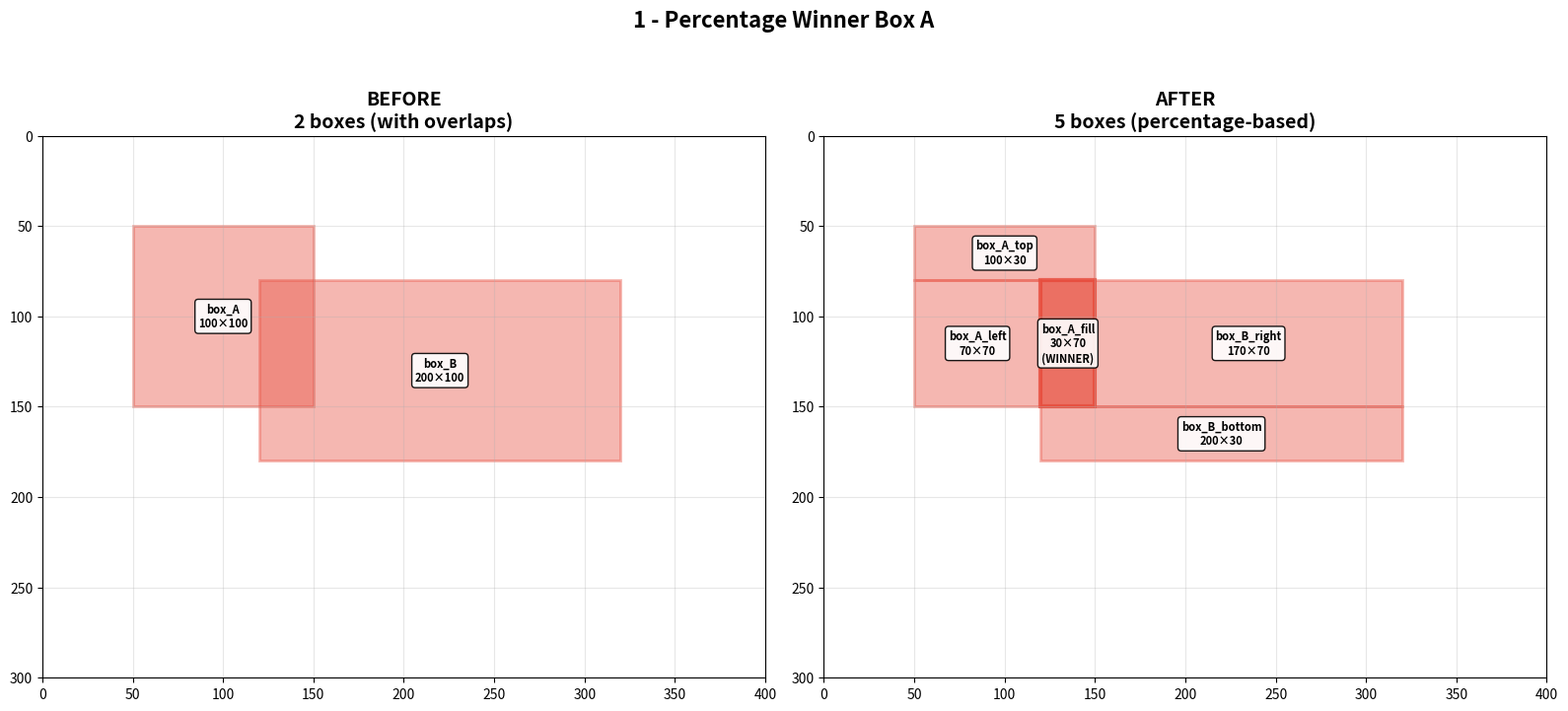
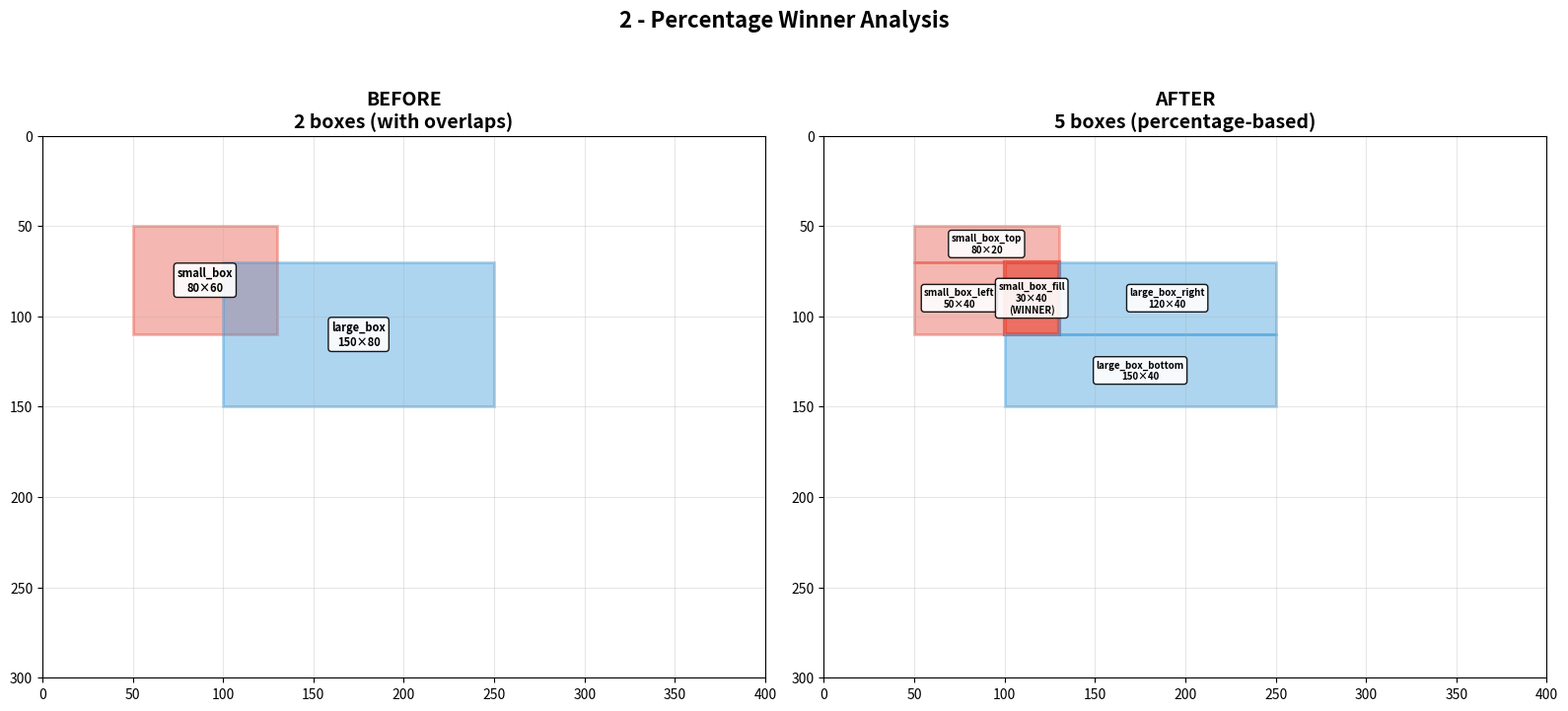
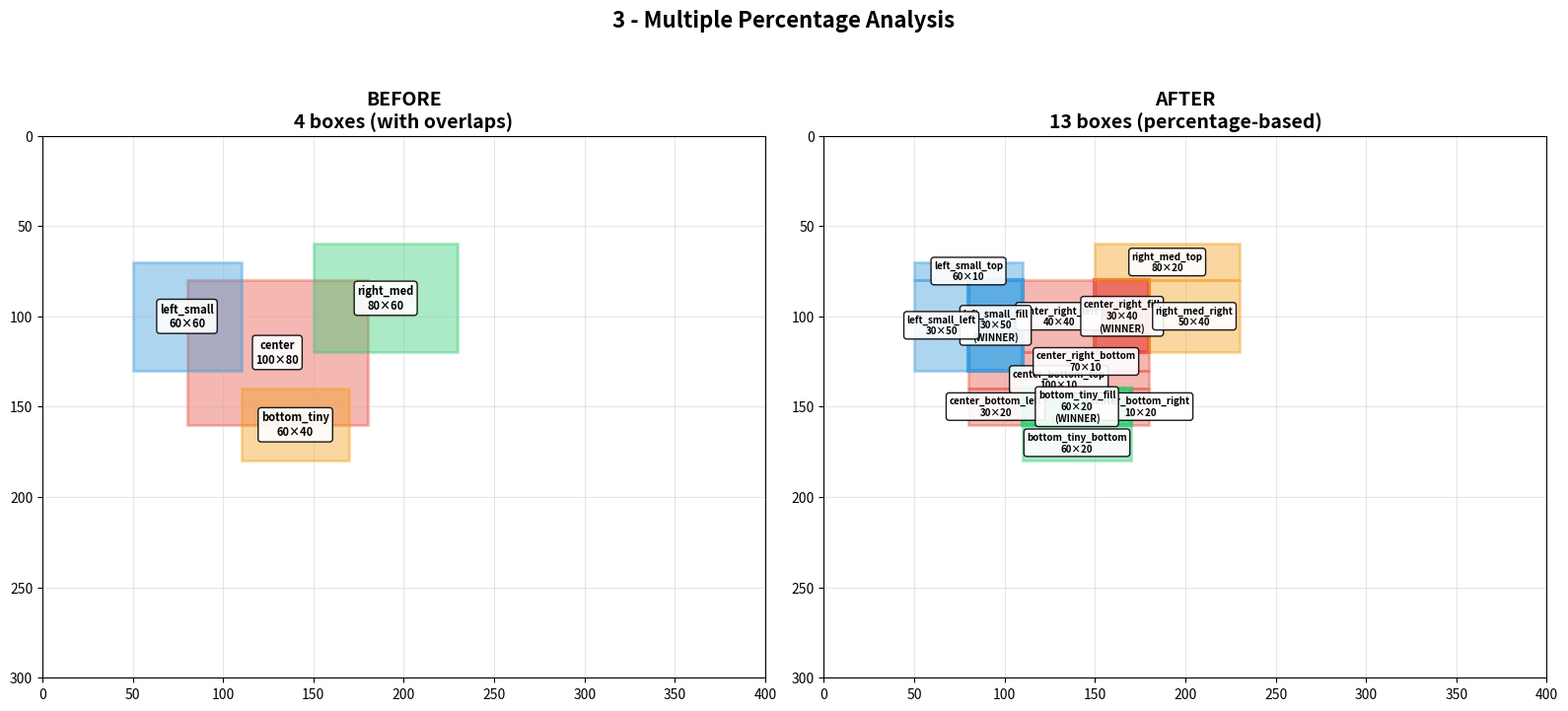
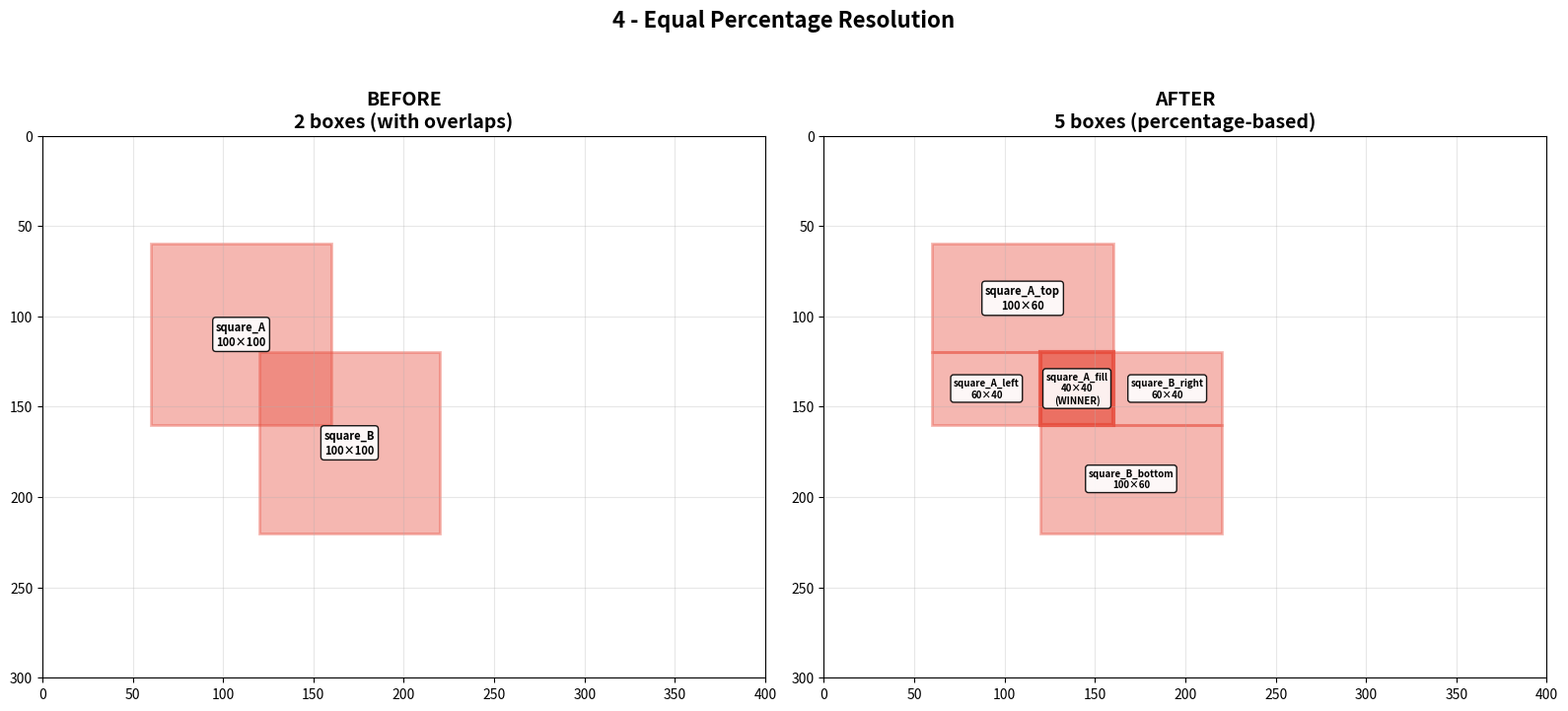

Source code (Python) for these figures, in order: (Note: this script raises an exception after producing the figures.)
#!/usr/bin/env python3
"""
Overlap Resolver with Percentage-Based Intersection Assignment
Assigns intersection areas to boxes with highest intersection percentage
"""

import matplotlib.pyplot as plt
import matplotlib.patches as patches
import os

def get_box_area(box):
    """Calculate area: width * height"""
    return box[3] * box[4]

def get_intersection_area(box1, box2):
    """Calculate intersection area between two boxes"""
    x1, y1, w1, h1 = box1[1], box1[2], box1[3], box1[4]
    x2, y2, w2, h2 = box2[1], box2[2], box2[3], box2[4]
    
    # Calculate boundaries
    left1, right1, top1, bottom1 = x1, x1 + w1, y1, y1 + h1
    left2, right2, top2, bottom2 = x2, x2 + w2, y2, y2 + h2
    
    # Find intersection boundaries
    left = max(left1, left2)
    right = min(right1, right2)
    top = max(top1, top2)
    bottom = min(bottom1, bottom2)
    
    # Check if there's actual intersection
    if left < right and top < bottom:
        return (right - left) * (bottom - top)
    return 0

def is_overlapping(box1, box2):
    """Check if two boxes overlap"""
    return get_intersection_area(box1, box2) > 0

def get_intersection_coordinates(box1, box2):
    """Get exact intersection coordinates"""
    x1, y1, w1, h1 = box1[1], box1[2], box1[3], box1[4]
    x2, y2, w2, h2 = box2[1], box2[2], box2[3], box2[4]
    
    left = max(x1, x2)
    right = min(x1 + w1, x2 + w2)
    top = max(y1, y2)
    bottom = min(y1 + h1, y2 + h2)
    
    if left < right and top < bottom:
        return (left, top, right - left, bottom - top)
    return None

def get_intersection_percentage(box, intersection_area):
    """Calculate what percentage of box's area is in the intersection"""
    box_area = get_box_area(box)
    if box_area == 0:
        return 0
    return (intersection_area / box_area) * 100

def segment_box_around_intersection(box, intersection):
    """
    Create segments from a box by removing intersection area
    Returns list of non-overlapping segments
    """
    if not intersection:
        return [box]
    
    x, y, w, h = box[1], box[2], box[3], box[4]
    ix, iy, iw, ih = intersection
    label, bbox_id, image_id = box[0], box[5], box[6]
    
    segments = []
    
    # Top segment (above intersection)
    if iy > y:
        top_seg = (label, x, y, w, iy - y, f"{bbox_id}_top", image_id)
        if get_box_area(top_seg) > 0:  # Only add if has area
            segments.append(top_seg)
    
    # Bottom segment (below intersection)
    if y + h > iy + ih:
        bottom_seg = (label, x, iy + ih, w, (y + h) - (iy + ih), f"{bbox_id}_bottom", image_id)
        if get_box_area(bottom_seg) > 0:
            segments.append(bottom_seg)
    
    # Left segment (left of intersection, within intersection height range)
    if ix > x:
        seg_y = max(y, iy)
        seg_h = min(y + h, iy + ih) - seg_y
        if seg_h > 0:
            left_seg = (label, x, seg_y, ix - x, seg_h, f"{bbox_id}_left", image_id)
            if get_box_area(left_seg) > 0:
                segments.append(left_seg)
    
    # Right segment (right of intersection, within intersection height range)
    if x + w > ix + iw:
        seg_y = max(y, iy)
        seg_h = min(y + h, iy + ih) - seg_y
        if seg_h > 0:
            right_seg = (label, ix + iw, seg_y, (x + w) - (ix + iw), seg_h, f"{bbox_id}_right", image_id)
            if get_box_area(right_seg) > 0:
                segments.append(right_seg)
    
    return segments

def resolve_overlaps_with_percentage_logic(boxes, max_iterations=10):
    """
    Resolve overlaps using percentage-based intersection assignment
    Box with highest intersection percentage gets the intersection area
    """
    # Remove duplicates first (keep largest per bbox_id)
    unique_boxes = {}
    for box in boxes:
        bbox_id = box[5]
        if bbox_id not in unique_boxes or get_box_area(box) > get_box_area(unique_boxes[bbox_id]):
            unique_boxes[bbox_id] = box
    
    current_boxes = list(unique_boxes.values())
    print(f"After duplicate removal: {len(current_boxes)} boxes")
    
    # Resolve overlaps using percentage logic
    for iteration in range(max_iterations):
        overlaps_found = False
        new_boxes = []
        processed_indices = set()
        
        for i, box1 in enumerate(current_boxes):
            if i in processed_indices:
                continue
            
            # Find all overlapping boxes
            overlapping_boxes = []
            overlapping_indices = []
            
            for j, box2 in enumerate(current_boxes[i+1:], i+1):
                if j in processed_indices:
                    continue
                
                if is_overlapping(box1, box2):
                    overlapping_boxes.append(box2)
                    overlapping_indices.append(j)
                    overlaps_found = True
            
            if overlapping_boxes:
                # Process box1 against all overlapping boxes
                remaining_segments = [box1]
                intersection_boxes = []  # Store intersection areas with their owners
                
                for overlapping_box in overlapping_boxes:
                    new_remaining_segments = []
                    
                    for segment in remaining_segments:
                        intersection = get_intersection_coordinates(segment, overlapping_box)
                        if intersection:
                            intersection_area = intersection[2] * intersection[3]  # width * height
                            
                            # Calculate intersection percentages for both boxes
                            segment_area = get_box_area(segment)
                            overlapping_area = get_box_area(overlapping_box)
                            
                            segment_percentage = get_intersection_percentage(segment, intersection_area)
                            overlapping_percentage = get_intersection_percentage(overlapping_box, intersection_area)
                            
                            print(f"  Intersection Analysis:")
                            print(f"    {segment[5]}: area={segment_area:.0f}, intersection={intersection_area:.0f}, percentage={segment_percentage:.1f}%")
                            print(f"    {overlapping_box[5]}: area={overlapping_area:.0f}, intersection={intersection_area:.0f}, percentage={overlapping_percentage:.1f}%")
                            
                            # Assign intersection to box with higher percentage
                            if segment_percentage >= overlapping_percentage:
                                intersection_owner = segment
                                winner_name = segment[5]
                                print(f"    → {winner_name} gets intersection (higher percentage: {segment_percentage:.1f}%)")
                            else:
                                intersection_owner = overlapping_box
                                winner_name = overlapping_box[5]
                                print(f"    → {winner_name} gets intersection (higher percentage: {overlapping_percentage:.1f}%)")
                            
                            # Create intersection box with winner's content
                            ix, iy, iw, ih = intersection
                            intersection_box = (intersection_owner[0], ix, iy, iw, ih, 
                                              f"{intersection_owner[5]}_fill", intersection_owner[6])
                            intersection_boxes.append(intersection_box)
                            
                            # Create segments from current segment (minus intersection)
                            segments = segment_box_around_intersection(segment, intersection)
                            new_remaining_segments.extend(segments)
                            
                            print(f"    Created {len(segments)} segments from {segment[5]}")
                        else:
                            new_remaining_segments.append(segment)
                    
                    remaining_segments = new_remaining_segments
                
                # Add all segments from box1
                new_boxes.extend(remaining_segments)
                
                # Add intersection boxes
                new_boxes.extend(intersection_boxes)
                
                # Process each overlapping box (create segments minus intersections)
                for k, overlapping_box in enumerate(overlapping_boxes):
                    box_segments = [overlapping_box]
                    
                    # Remove intersections with box1 and previous overlapping boxes
                    for ref_box in [box1] + overlapping_boxes[:k]:
                        new_segments = []
                        for segment in box_segments:
                            intersection = get_intersection_coordinates(segment, ref_box)
                            if intersection:
                                # Create segments (intersection already handled above)
                                segments = segment_box_around_intersection(segment, intersection)
                                new_segments.extend(segments)
                            else:
                                new_segments.append(segment)
                        box_segments = new_segments
                    
                    new_boxes.extend(box_segments)
                
                # Mark all as processed
                processed_indices.add(i)
                processed_indices.update(overlapping_indices)
            else:
                # No overlaps - keep original box
                new_boxes.append(box1)
                processed_indices.add(i)
        
        current_boxes = new_boxes
        
        if not overlaps_found:
            print(f"Percentage-based resolution completed in {iteration + 1} iterations")
            break
    
    print(f"Final result: {len(current_boxes)} non-overlapping boxes")
    return current_boxes

def visualize_boxes(before_boxes, after_boxes, title, save_path, image_width=400, image_height=300):
    """Create before/after visualization and save to file"""
    
    # Create output directory
    os.makedirs(save_path, exist_ok=True)
    
    # Create figure with two subplots
    fig, (ax1, ax2) = plt.subplots(1, 2, figsize=(16, 8))
    fig.suptitle(title, fontsize=16, fontweight='bold')
    
    # Enhanced color palette
    colors = ['#e74c3c', '#3498db', '#2ecc71', '#f39c12', '#9b59b6', '#e67e22', '#1abc9c', '#34495e']
    
    # Function to draw boxes on an axis
    def draw_boxes_on_axis(ax, boxes, subtitle):
        ax.set_xlim(0, image_width)
        ax.set_ylim(0, image_height)
        ax.set_aspect('equal')
        ax.invert_yaxis()
        ax.set_title(subtitle, fontsize=14, fontweight='bold')
        ax.grid(True, alpha=0.3)
        
        # Group by original bbox_id (before underscore)
        bbox_colors = {}
        for i, box in enumerate(boxes):
            original_id = box[5].split('_')[0]  # Get base ID
            if original_id not in bbox_colors:
                bbox_colors[original_id] = colors[len(bbox_colors) % len(colors)]
        
        for box in boxes:
            label, x, y, w, h, bbox_id, image_id = box
            original_id = bbox_id.split('_')[0]
            color = bbox_colors[original_id]
            
            # Different styling for fill boxes (intersection winners)
            if 'fill' in bbox_id:
                alpha = 0.8
                linewidth = 3
                linestyle = '-'
            else:
                alpha = 0.4
                linewidth = 2
                linestyle = '-'
            
            # Draw rectangle
            rect = patches.Rectangle((x, y), w, h, linewidth=linewidth, 
                                   edgecolor=color, facecolor=color, alpha=alpha,
                                   linestyle=linestyle)
            ax.add_patch(rect)
            
            # Add label
            font_size = 7 if len(bbox_id) > 12 else 8
            label_text = f'{bbox_id}\n{w:.0f}×{h:.0f}'
            if 'fill' in bbox_id:
                label_text += '\n(WINNER)'
            
            ax.text(x + w/2, y + h/2, label_text, 
                   ha='center', va='center', fontsize=font_size, fontweight='bold',
                   bbox=dict(boxstyle="round,pad=0.3", facecolor='white', alpha=0.9))
    
    # Draw before and after
    draw_boxes_on_axis(ax1, before_boxes, f"BEFORE\n{len(before_boxes)} boxes (with overlaps)")
    draw_boxes_on_axis(ax2, after_boxes, f"AFTER\n{len(after_boxes)} boxes (percentage-based)")
    
    plt.tight_layout()
    
    # Save image
    filename = title.replace(" ", "_").replace("-", "_").lower() + ".png"
    filepath = os.path.join(save_path, filename)
    plt.savefig(filepath, dpi=300, bbox_inches='tight', facecolor='white')
    print(f"  📁 Saved visualization: {filepath}")
    plt.close()

def test_percentage_examples():
    """Test the percentage-based overlap resolver"""
    
    print("="*70)
    print("PERCENTAGE-BASED INTERSECTION ASSIGNMENT")
    print("="*70)
    
    save_dir = "percentage_visualizations"
    
    # Test Case 1: Different intersection percentages
    print("\n1. PERCENTAGE COMPARISON TEST:")
    print("   Box A: 1000 area, Box B: 2000 area, Intersection: 500")
    print("   A percentage: 500/1000 = 50%")
    print("   B percentage: 500/2000 = 25%")
    print("   → Box A should win (higher percentage)")
    
    boxes1 = [
        ("text", 50, 50, 100, 100, "box_A", "001"),  # Area: 10000
        ("text", 120, 80, 200, 100, "box_B", "001")  # Area: 20000, intersection ~5000
    ]
    result1 = resolve_overlaps_with_percentage_logic(boxes1)
    visualize_boxes(boxes1, result1, "1 - Percentage Winner Box A", save_dir)
    
    # Test Case 2: Reverse case - larger box wins on percentage
    print("\n2. LARGER BOX PERCENTAGE WIN:")
    boxes2 = [
        ("text", 50, 50, 80, 60, "small_box", "001"),   # Area: 4800
        ("text", 100, 70, 150, 80, "large_box", "001")  # Area: 12000
    ]
    result2 = resolve_overlaps_with_percentage_logic(boxes2)
    visualize_boxes(boxes2, result2, "2 - Percentage Winner Analysis", save_dir)
    
    # Test Case 3: Multiple overlaps with different percentages
    print("\n3. MULTIPLE OVERLAP PERCENTAGES:")
    boxes3 = [
        ("text", 80, 80, 100, 80, "center", "001"),     # Center box
        ("text", 50, 70, 60, 60, "left_small", "001"),  # Small left - high percentage
        ("text", 150, 60, 80, 60, "right_med", "001"),  # Medium right - lower percentage
        ("text", 110, 140, 60, 40, "bottom_tiny", "001") # Tiny bottom - very high percentage
    ]
    result3 = resolve_overlaps_with_percentage_logic(boxes3)
    visualize_boxes(boxes3, result3, "3 - Multiple Percentage Analysis", save_dir)
    
    # Test Case 4: Edge case - equal percentages
    print("\n4. EQUAL PERCENTAGE CASE:")
    boxes4 = [
        ("text", 60, 60, 100, 100, "square_A", "001"),   # 10000 area
        ("text", 120, 120, 100, 100, "square_B", "001")  # 10000 area, same intersection
    ]
    result4 = resolve_overlaps_with_percentage_logic(boxes4)
    visualize_boxes(boxes4, result4, "4 - Equal Percentage Resolution", save_dir)

if __name__ == "__main__":
    test_percentage_examples()
    
    print("\n" + "="*70)
    print("PERCENTAGE-BASED LOGIC SUMMARY")
    print("="*70)
    print("📊 Algorithm:")
    print("  1. Calculate intersection area between overlapping boxes")
    print("  2. Calculate percentage: (intersection_area / box_area) × 100")
    print("  3. Assign intersection to box with HIGHEST percentage")
    print("  4. Create segments from remaining areas")
    print("\n📁 Visualization files saved to 'percentage_visualizations/'")
    print("  • Shows percentage calculations and winners")
    print("  • 'fill' boxes = intersection winners (thick borders)")
    print("  • Segments = remaining non-overlapping areas")
    print("\n✅ Perfect for text filling:")
    print("  • No gaps in important content")
    print("  • Logical intersection assignment")
    print("  • All original content preserved as segments")
    
    plt.tight_layout()
    
    # Save image
    filename = title.replace(" ", "_").replace("-", "_").lower() + ".png"
    filepath = os.path.join(save_path, filename)
    plt.savefig(filepath, dpi=300, bbox_inches='tight', facecolor='white')
    print(f"  📁 Saved visualization: {filepath}")
    plt.close()

def test_percentage_examples():
    """Test the percentage-based overlap resolver"""
    
    print("="*70)
    print("PERCENTAGE-BASED INTERSECTION ASSIGNMENT")
    print("="*70)
    
    save_dir = "percentage_visualizations"
    
    # Test Case 1: Different intersection percentages
    print("\n1. PERCENTAGE COMPARISON TEST:")
    print("   Box A: 1000 area, Box B: 2000 area, Intersection: 500")
    print("   A percentage: 500/1000 = 50%")
    print("   B percentage: 500/2000 = 25%")
    print("   → Box A should win (higher percentage)")
    
    boxes1 = [
        ("text", 50, 50, 100, 100, "box_A", "001"),  # Area: 10000
        ("text", 120, 80, 200, 100, "box_B", "001")  # Area: 20000, intersection ~5000
    ]
    result1 = resolve_overlaps_with_percentage_logic(boxes1)
    visualize_boxes(boxes1, result1, "1 - Percentage Winner Box A", save_dir)
    
    # Test Case 2: Reverse case - larger box wins on percentage
    print("\n2. LARGER BOX PERCENTAGE WIN:")
    boxes2 = [
        ("text", 50, 50, 80, 60, "small_box", "001"),   # Area: 4800
        ("text", 100, 70, 150, 80, "large_box", "001")  # Area: 12000
    ]
    result2 = resolve_overlaps_with_percentage_logic(boxes2)
    visualize_boxes(boxes2, result2, "2 - Percentage Winner Analysis", save_dir)
    
    # Test Case 3: Multiple overlaps with different percentages
    print("\n3. MULTIPLE OVERLAP PERCENTAGES:")
    boxes3 = [
        ("text", 80, 80, 100, 80, "center", "001"),     # Center box
        ("text", 50, 70, 60, 60, "left_small", "001"),  # Small left - high percentage
        ("text", 150, 60, 80, 60, "right_med", "001"),  # Medium right - lower percentage
        ("text", 110, 140, 60, 40, "bottom_tiny", "001") # Tiny bottom - very high percentage
    ]
    result3 = resolve_overlaps_with_percentage_logic(boxes3)
    visualize_boxes(boxes3, result3, "3 - Multiple Percentage Analysis", save_dir)
    
    # Test Case 4: Edge case - equal percentages
    print("\n4. EQUAL PERCENTAGE CASE:")
    boxes4 = [
        ("text", 60, 60, 100, 100, "square_A", "001"),   # 10000 area
        ("text", 120, 120, 100, 100, "square_B", "001")  # 10000 area, same intersection
    ]
    result4 = resolve_overlaps_with_percentage_logic(boxes4)
    visualize_boxes(boxes4, result4, "4 - Equal Percentage Resolution", save_dir)

# Example usage function
def simple_usage_example():
    """Simple example showing how to use the percentage-based resolver"""
    
    print("\n" + "="*50)
    print("SIMPLE USAGE EXAMPLE")
    print("="*50)
    
    # Your bounding boxes with overlaps
    input_boxes = [
        ("text", 100, 100, 150, 80, "region_1", "001"),  # Area: 12000
        ("text", 200, 120, 100, 120, "region_2", "001"), # Area: 12000  
        ("text", 180, 80, 80, 60, "region_3", "001")     # Area: 4800
    ]
    
    print("Input boxes:")
    for box in input_boxes:
        label, x, y, w, h, bbox_id, image_id = box
        print(f"  {bbox_id}: [{x}, {y}, {w}, {h}] area={w*h}")
    
    # Resolve overlaps
    clean_boxes = resolve_overlaps_with_percentage_logic(input_boxes, verbose=False)
    
    print(f"\nOutput: {len(clean_boxes)} clean boxes ready for text filling:")
    for box in clean_boxes:
        label, x, y, w, h, bbox_id, image_id = box
        box_type = "INTERSECTION" if "fill" in bbox_id else "SEGMENT"
        print(f"  {bbox_id}: [{x}, {y}, {w}, {h}] area={w*h} ({box_type})")

if __name__ == "__main__":
    test_percentage_examples()
    simple_usage_example()
    
    print("\n" + "="*70)
    print("PERCENTAGE-BASED LOGIC SUMMARY")
    print("="*70)
    print("📊 Algorithm:")
    print("  1. Calculate intersection area between overlapping boxes")
    print("  2. Calculate percentage: (intersection_area / box_area) × 100")
    print("  3. Assign intersection to box with HIGHEST percentage")
    print("  4. Create segments from remaining areas")
    print("\n📁 Visualization files saved to 'percentage_visualizations/'")
    print("  • Shows percentage calculations and winners")
    print("  • 'fill' boxes = intersection winners (thick borders)")
    print("  • Segments = remaining non-overlapping areas")
    print("\n✅ Perfect for text filling:")
    print("  • No gaps in important content")
    print("  • Logical intersection assignment")
    print("  • All original content preserved as segments")
    print("\n💡 Quick Usage:")
    print("from overlap_resolver import resolve_overlaps_with_percentage_logic")
    print("clean_boxes = resolve_overlaps_with_percentage_logic(your_boxes)")
    print("# Now fill text in clean_boxes - perfect coverage!")
